Run: headless pygame with SDL's dummy video driver; simulated clock (each Clock.tick advances the game by its frame time, no real sleeping); random seed 0; keys injected as events and as key.get_pressed() state; no mouse input.
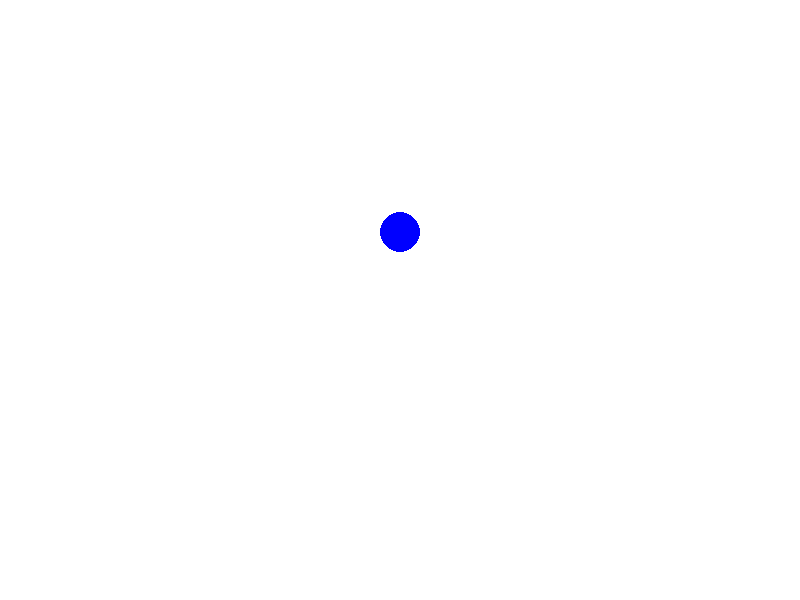
Frame 1 of 4 · flips 1–60 · no input
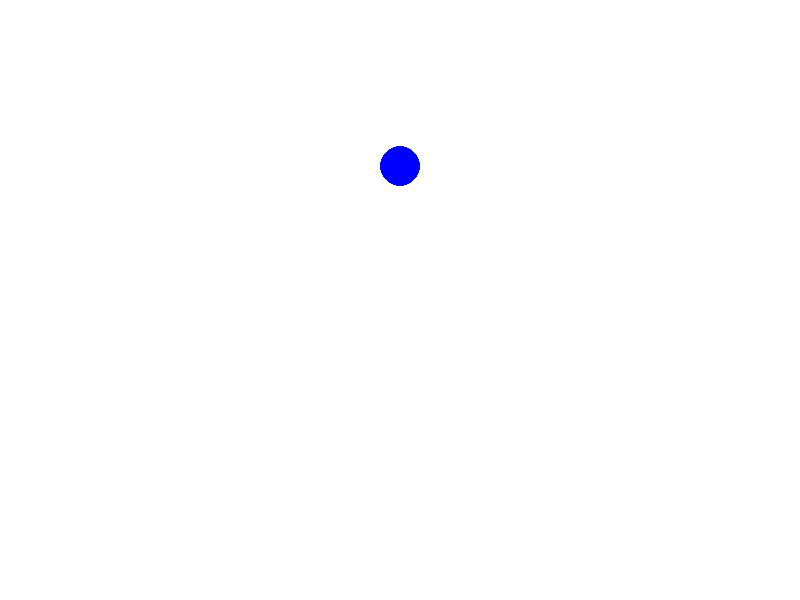
Frame 2 of 4 · flips 61–180 · tapped SPACE, RETURN · held RIGHT (→), D
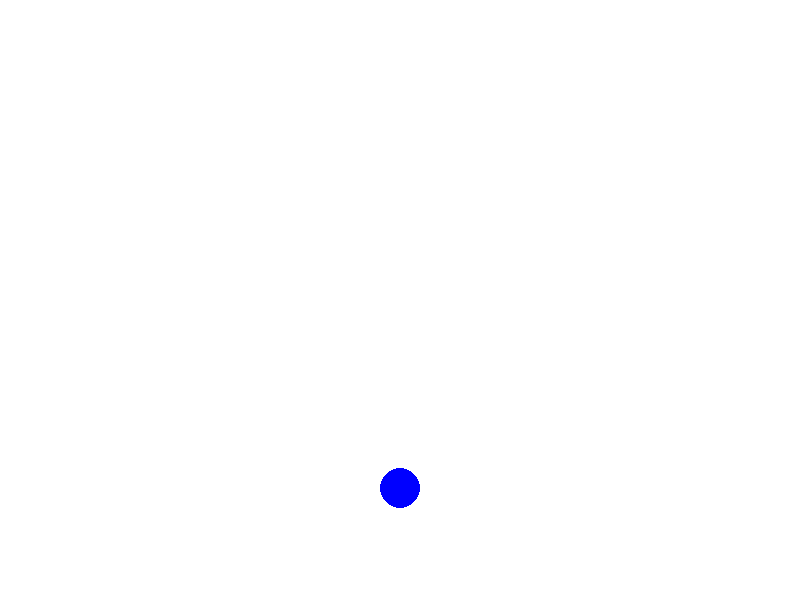
Frame 3 of 4 · flips 181–300 · held DOWN (↓), S
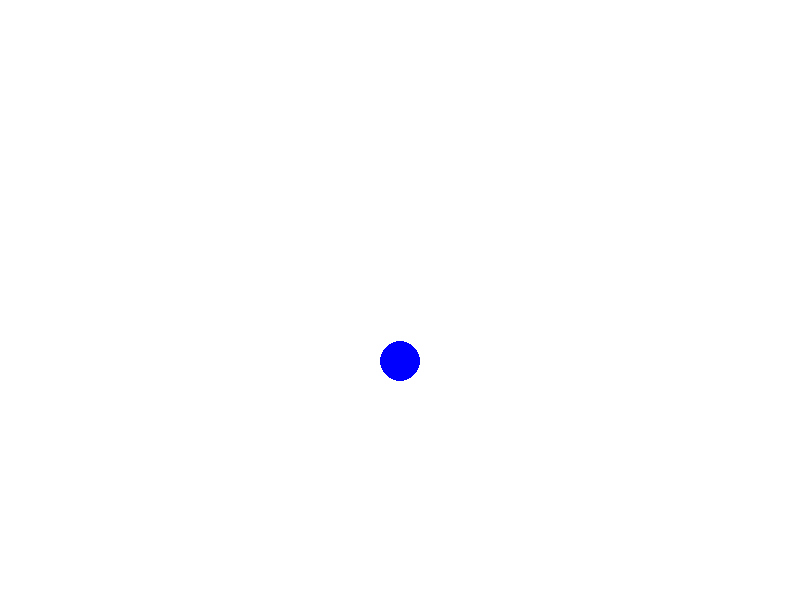
Frame 4 of 4 · flips 301–420 · held LEFT (←), A, UP (↑), W

The pygame program that drew these frames:

import sys
sys.path.append('C:\\Python312\\Lib\\site-packages')
import pygame


# Initialize Pygame
pygame.init()

# Set up display
screen_width, screen_height = 800, 600
screen = pygame.display.set_mode((screen_width, screen_height))
clock = pygame.time.Clock()

# Define colors
WHITE = (255, 255, 255)
BLUE = (0, 0, 255)

# Define Ball properties
ball_radius = 20
ball_color = BLUE
ball_position = [screen_width // 2, 50]
ball_velocity = [0, 0]  # Initial velocity

# Define gravity
gravity = 0.1

# Game loop
running = True
while running:
    for event in pygame.event.get():
        if event.type == pygame.QUIT:
            running = False

    # Apply gravity
    ball_velocity[1] += gravity

    # Update ball position based on velocity
    ball_position[1] += ball_velocity[1]

    # Check for collision with floor
    if ball_position[1] + ball_radius >= screen_height:
        ball_position[1] = screen_height - ball_radius
        ball_velocity[1] *= -0.9  # Reverse velocity and dampen it on floor collision

    # Clear the screen
    screen.fill(WHITE)

    # Draw the ball
    pygame.draw.circle(screen, ball_color, ball_position, ball_radius)

    # Update the display
    pygame.display.flip()

    # Cap the frame rate
    clock.tick(60)

# Quit Pygame
pygame.quit()
